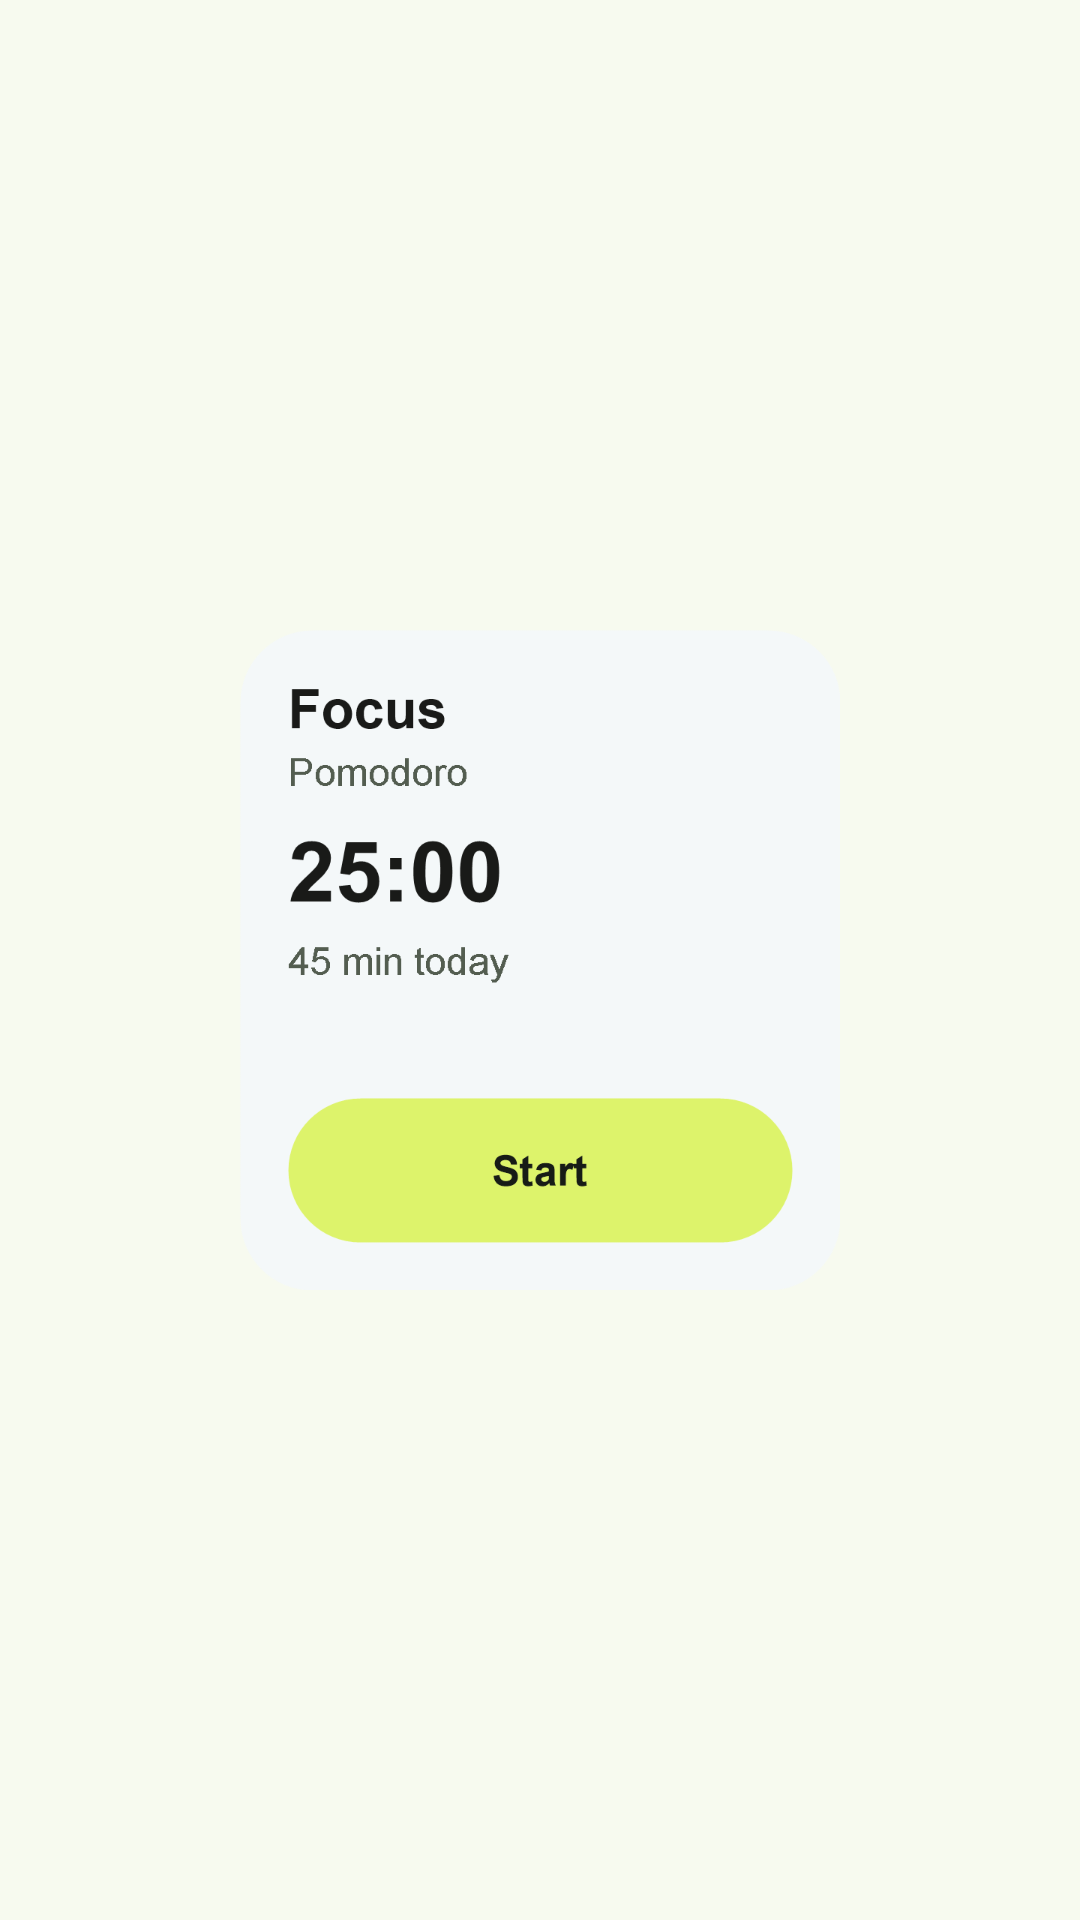

This screen was rendered from an Android layout file. Write that file and the resources it references.
<!-- AndroidManifest.xml: application theme Theme.DayLoop -->
<!-- res/layout/focus_widget_preview_layout.xml -->
<?xml version="1.0" encoding="utf-8"?>
<ImageView xmlns:android="http://schemas.android.com/apk/res/android"
    android:layout_width="match_parent"
    android:layout_height="match_parent"
    android:scaleType="centerInside"
    android:contentDescription="@string/widget_focus_description"
    android:src="@drawable/dayloop_focus_picker" />
<!-- resources referenced by this layout -->
<resources>
  <!-- drawable dayloop_focus_picker: png bitmap (drawable-night-xxxhdpi, 22726 bytes) -->
  <string name="widget_focus_description">Start or resume your timer and see focused minutes today.</string>
  <style name="Theme.DayLoop" parent="android:style/Theme.Material.Light.NoActionBar">
          <item name="android:windowBackground">#F7FAEF</item>
          <item name="android:statusBarColor">#F7FAEF</item>
          <item name="android:navigationBarColor">#111416</item>
          <item name="android:windowLightStatusBar">true</item>
      </style>
</resources>
